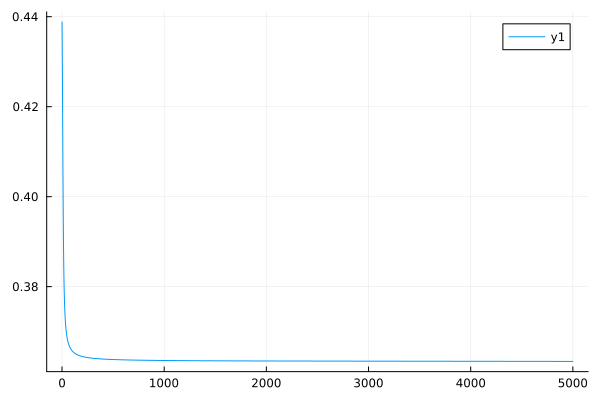

Source data for this figure (header and first rows):
0	0.43882417870300283
1	0.4363
2	0.4334
3	0.4302
4	0.4266
5	0.4227
6	0.4187
7	0.4145
8	0.4104
9	0.4064
10	0.4026
11	0.3991
12	0.396
13	0.3932
14	0.3906
15	0.3884
16	0.3864
17	0.3847
18	0.3832
19	0.3818
20	0.3806
21	0.3795
22	0.3785
23	0.3776
24	0.3769
25	0.3761
26	0.3755
27	0.3749
28	0.3744
29	0.3739
30	0.3734
31	0.373
32	0.3726
33	0.3722
34	0.3719
35	0.3716
36	0.3713
37	0.371
38	0.3708
39	0.3705
40	0.3703
41	0.3701
42	0.3699
43	0.3697
44	0.3695
45	0.3694
46	0.3692
47	0.369
48	0.3689
49	0.3688
50	0.3686
51	0.3685
52	0.3684
53	0.3683
54	0.3682
55	0.368
56	0.3679
57	0.3679
58	0.3678
59	0.3677
60	0.3676
... 4,940 more rows
